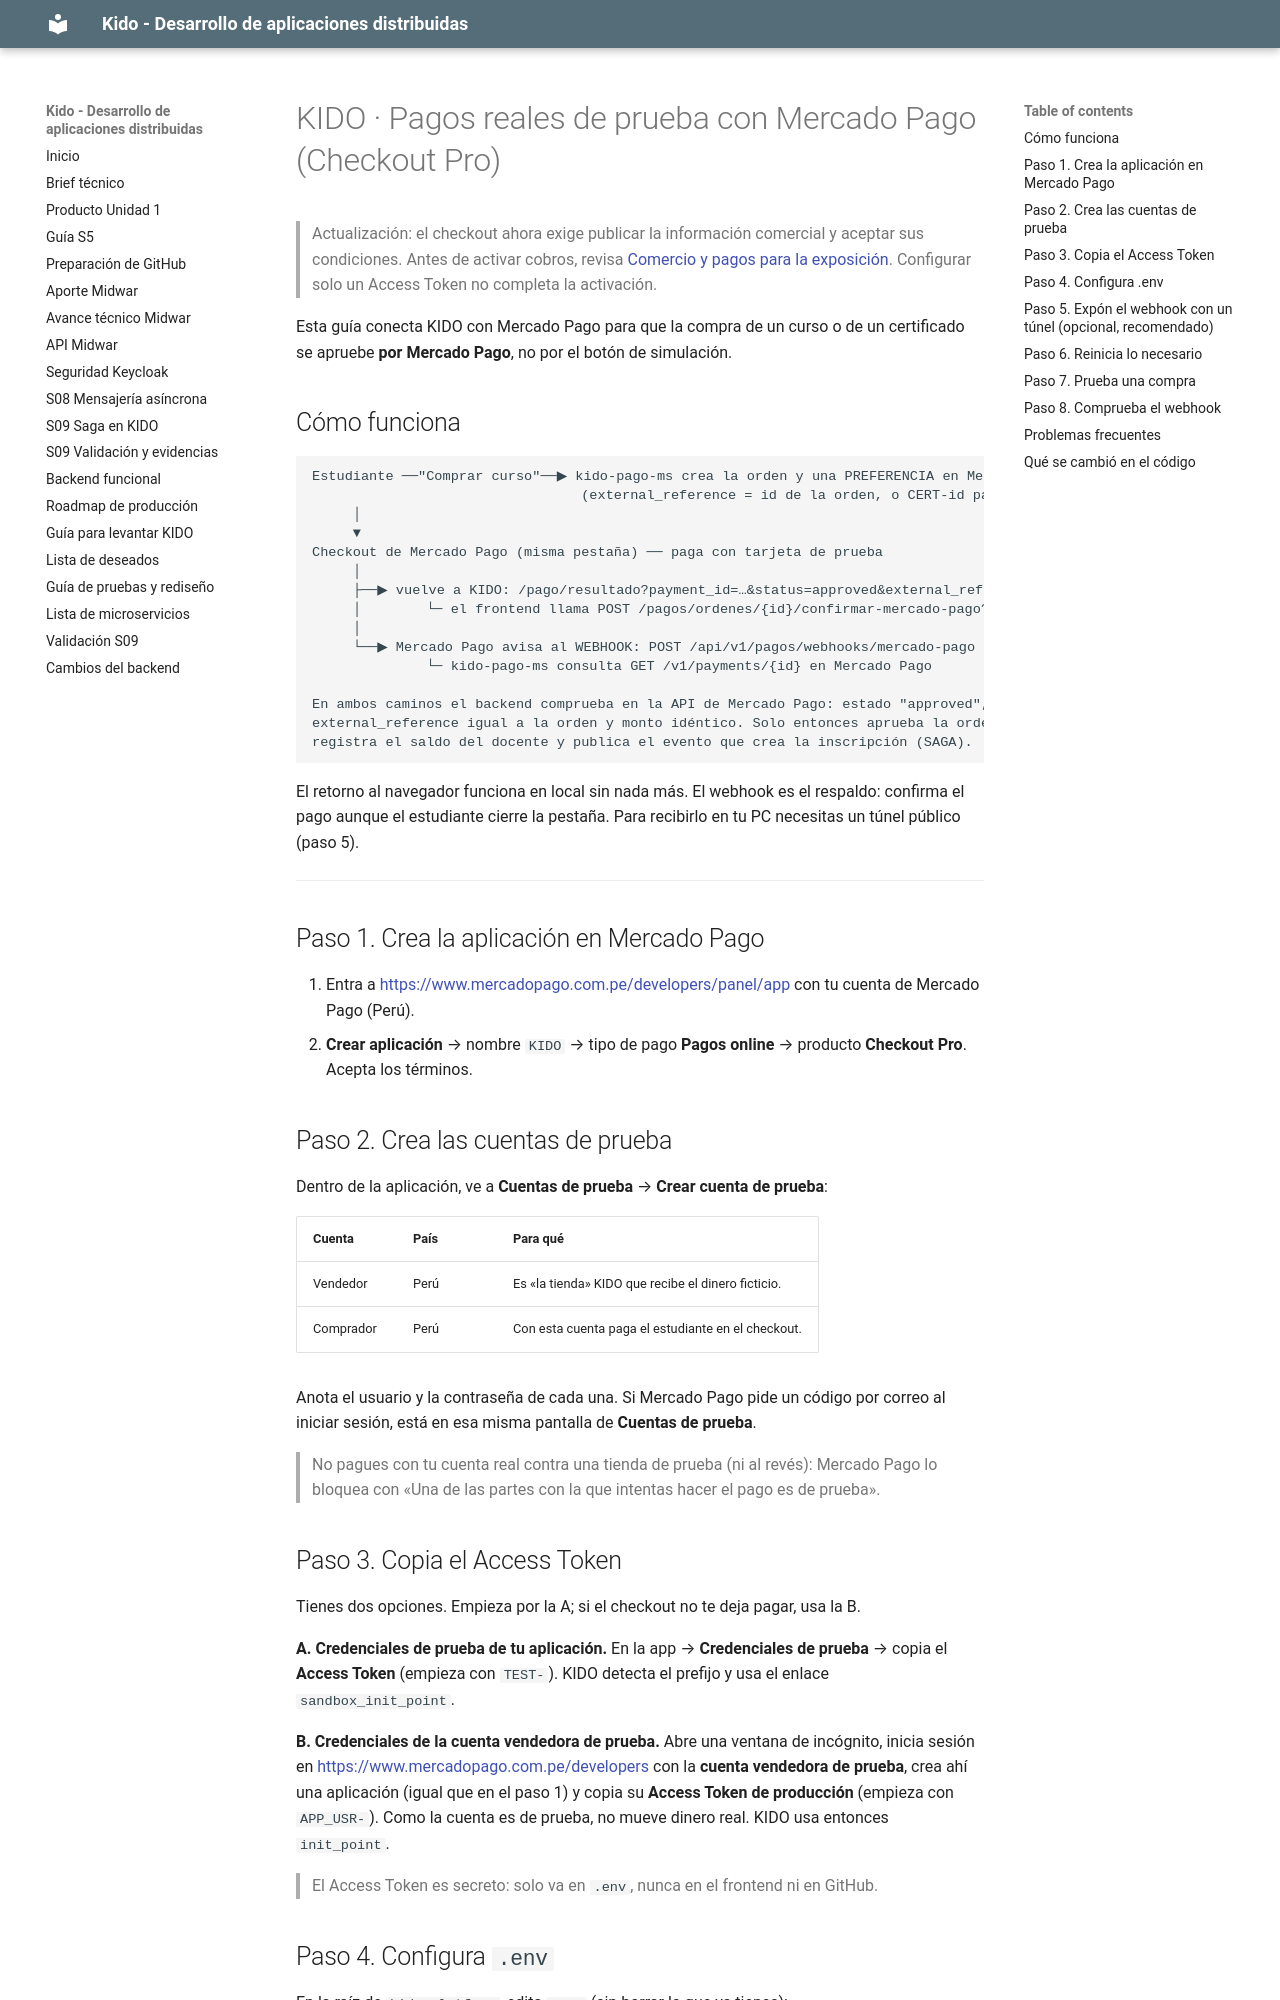

repository: DAD262/kido-platform · page: mercado-pago/index.html · generator: mkdocs

# KIDO · Pagos reales de prueba con Mercado Pago (Checkout Pro)

> Actualización: el checkout ahora exige publicar la información comercial y aceptar sus condiciones. Antes de activar cobros, revisa [Comercio y pagos para la exposición](cambios/COMERCIO_Y_PAGOS_PARA_EXPOSICION.md). Configurar solo un Access Token no completa la activación.


Esta guía conecta KIDO con Mercado Pago para que la compra de un curso o de un certificado se apruebe **por Mercado Pago**, no por el botón de simulación.

## Cómo funciona

```
Estudiante ──"Comprar curso"──▶ kido-pago-ms crea la orden y una PREFERENCIA en Mercado Pago
                                 (external_reference = id de la orden, o CERT-id para certificados)
     │
     ▼
Checkout de Mercado Pago (misma pestaña) ── paga con tarjeta de prueba
     │
     ├──▶ vuelve a KIDO: /pago/resultado?payment_id=…&status=approved&external_reference=…
     │        └─ el frontend llama POST /pagos/ordenes/{id}/confirmar-mercado-pago?paymentId=…
     │
     └──▶ Mercado Pago avisa al WEBHOOK: POST /api/v1/pagos/webhooks/mercado-pago
              └─ kido-pago-ms consulta GET /v1/payments/{id} en Mercado Pago

En ambos caminos el backend comprueba en la API de Mercado Pago: estado "approved",
external_reference igual a la orden y monto idéntico. Solo entonces aprueba la orden,
registra el saldo del docente y publica el evento que crea la inscripción (SAGA).
```

El retorno al navegador funciona en local sin nada más. El webhook es el respaldo: confirma el pago aunque el estudiante cierre la pestaña. Para recibirlo en tu PC necesitas un túnel público (paso 5).

---

## Paso 1. Crea la aplicación en Mercado Pago

1. Entra a <https://www.mercadopago.com.pe/developers/panel/app> con tu cuenta de Mercado Pago (Perú).
2. **Crear aplicación** → nombre `KIDO` → tipo de pago **Pagos online** → producto **Checkout Pro**. Acepta los términos.

## Paso 2. Crea las cuentas de prueba

Dentro de la aplicación, ve a **Cuentas de prueba** → **Crear cuenta de prueba**:

| Cuenta | País | Para qué |
|---|---|---|
| Vendedor | Perú | Es «la tienda» KIDO que recibe el dinero ficticio. |
| Comprador | Perú | Con esta cuenta paga el estudiante en el checkout. |

Anota el usuario y la contraseña de cada una. Si Mercado Pago pide un código por correo al iniciar sesión, está en esa misma pantalla de **Cuentas de prueba**.

> No pagues con tu cuenta real contra una tienda de prueba (ni al revés): Mercado Pago lo bloquea con «Una de las partes con la que intentas hacer el pago es de prueba».

## Paso 3. Copia el Access Token

Tienes dos opciones. Empieza por la A; si el checkout no te deja pagar, usa la B.

**A. Credenciales de prueba de tu aplicación.** En la app → **Credenciales de prueba** → copia el **Access Token** (empieza con `TEST-`). KIDO detecta el prefijo y usa el enlace `sandbox_init_point`.

**B. Credenciales de la cuenta vendedora de prueba.** Abre una ventana de incógnito, inicia sesión en <https://www.mercadopago.com.pe/developers> con la **cuenta vendedora de prueba**, crea ahí una aplicación (igual que en el paso 1) y copia su **Access Token de producción** (empieza con `APP_USR-`). Como la cuenta es de prueba, no mueve dinero real. KIDO usa entonces `init_point`.

> El Access Token es secreto: solo va en `.env`, nunca en el frontend ni en GitHub.
